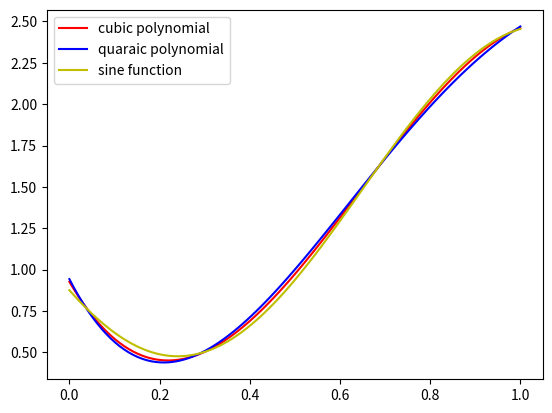

Reproduce this figure in Python.
# 计算方法第二次作业T1
import numpy as np
import matplotlib.pyplot as plt
import sympy as sp
from scipy.optimize import minimize

#data set
x = [0.0, 0.1, 0.2, 0.3, 0.5, 0.8, 1.0]
y = [1.0, 0.41, 0.50, 0.61, 0.91, 2.02, 2.46]

def get_ploy_coeff(x, y, times):
    return np.polyfit(x, y, times)

def get_ploy_func(x, y, times):
    return np.poly1d(get_ploy_coeff(x, y, times))

# print(np.round(get_ploy_coeff(x, y, 3), decimals=4))

def draw_pic_poly():
    '''画出拟合的三次三次多项式的图像，在一张图上实现 '''
    f3 = get_ploy_func(x, y, 3)
    f4 = get_ploy_func(x, y, 4)

    x_data = np.linspace(0, 1, 100)
    y_3 = f3(x_data)
    y_4 = f4(x_data)

    plt.plot(x_data, y_3, c='r', label='cubic polynomial')
    plt.plot(x_data, y_4, c='b', label='quaraic polynomial')
    plt.legend()
    plt.show()

# draw_pic()

#求正弦型拟合函数
def imitate_func(para):
    '''x为三元数组 para=[k, \theta, A]为拟合函数的三个参数, 返回函数'''
   
    def func(x):
        return np.sin(para[0] * x + para[1]) + para[2]
    
    return func

def residual_sum(para):
    '''残差的平方和函数'''
    return np.sum([(imitate_func(para)(x_i) - y_i) ** 2 for (x_i, y_i) in zip(x, y) ])


def get_sine_coeff(x, y):
    initial_guess = [1, 0, 0]

    result = minimize(residual_sum, initial_guess, method='BFGS')

    mini_para = result.x
    return mini_para

# print(np.round(get_sine_coeff(x, y), decimals=4))

def draw_pic_all():
    '''画出所有你和函数的图像，在一张图上实现 '''
    f3 = get_ploy_func(x, y, 3)
    f4 = get_ploy_func(x, y, 4)
    f_s = imitate_func(get_sine_coeff(x, y))
    

    x_data = np.linspace(0, 1, 100)
    y_3 = f3(x_data)
    y_4 = f4(x_data)
    y_s = f_s(x_data)

    plt.plot(x_data, y_3, c='r', label='cubic polynomial')
    plt.plot(x_data, y_4, c='b', label='quaraic polynomial')
    plt.plot(x_data, y_s, c='y', label='sine function')
    plt.legend()
    plt.show()

draw_pic_all()
